The GitHub repository ahmadhussain03/Oil-Palm-Tree-Detection-Using-Transfer-Learning contains a labelled image folder "dataset" with 2 categories: negative, positive. Examples follow, each with its label.

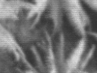
Label: negative

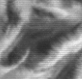
Label: negative

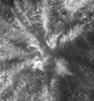
Label: positive

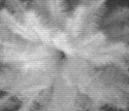
Label: positive

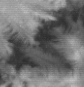
Label: negative

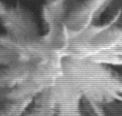
Label: positive
